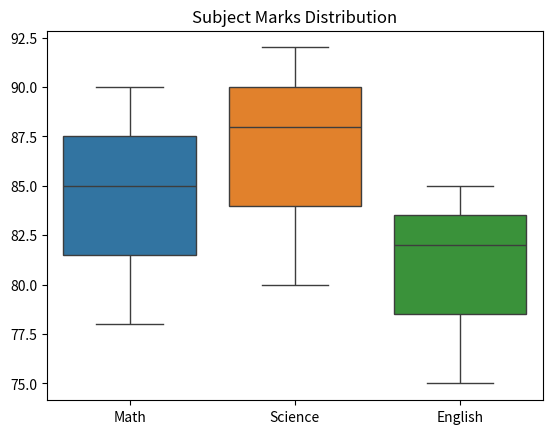

Python code for this plot:
"""
Question 4:
Create a box plot for subject marks using Seaborn.
"""

import matplotlib
matplotlib.use("Agg")
import matplotlib.pyplot as plt
import seaborn as sns
import pandas as pd


def CreateDataFrame():
    data = {"Name": ["Amit", "Sagar", "Pooja"],
            "Math": [85, 90, 78],
            "Science": [92, 88, 80],
            "English": [75, 85, 82]}

    return pd.DataFrame(data)


def PlotBoxPlot(DataFrame):
    plt.figure()
    sns.boxplot(data=DataFrame[["Math", "Science", "English"]])
    plt.title("Subject Marks Distribution")
    plt.savefig("box_plot.png")
    print("Saved box_plot.png")


def main():
    print("----- Box Plot of Subject Marks -----")

    df = CreateDataFrame()
    PlotBoxPlot(df)


if __name__ == "__main__":
    main()
